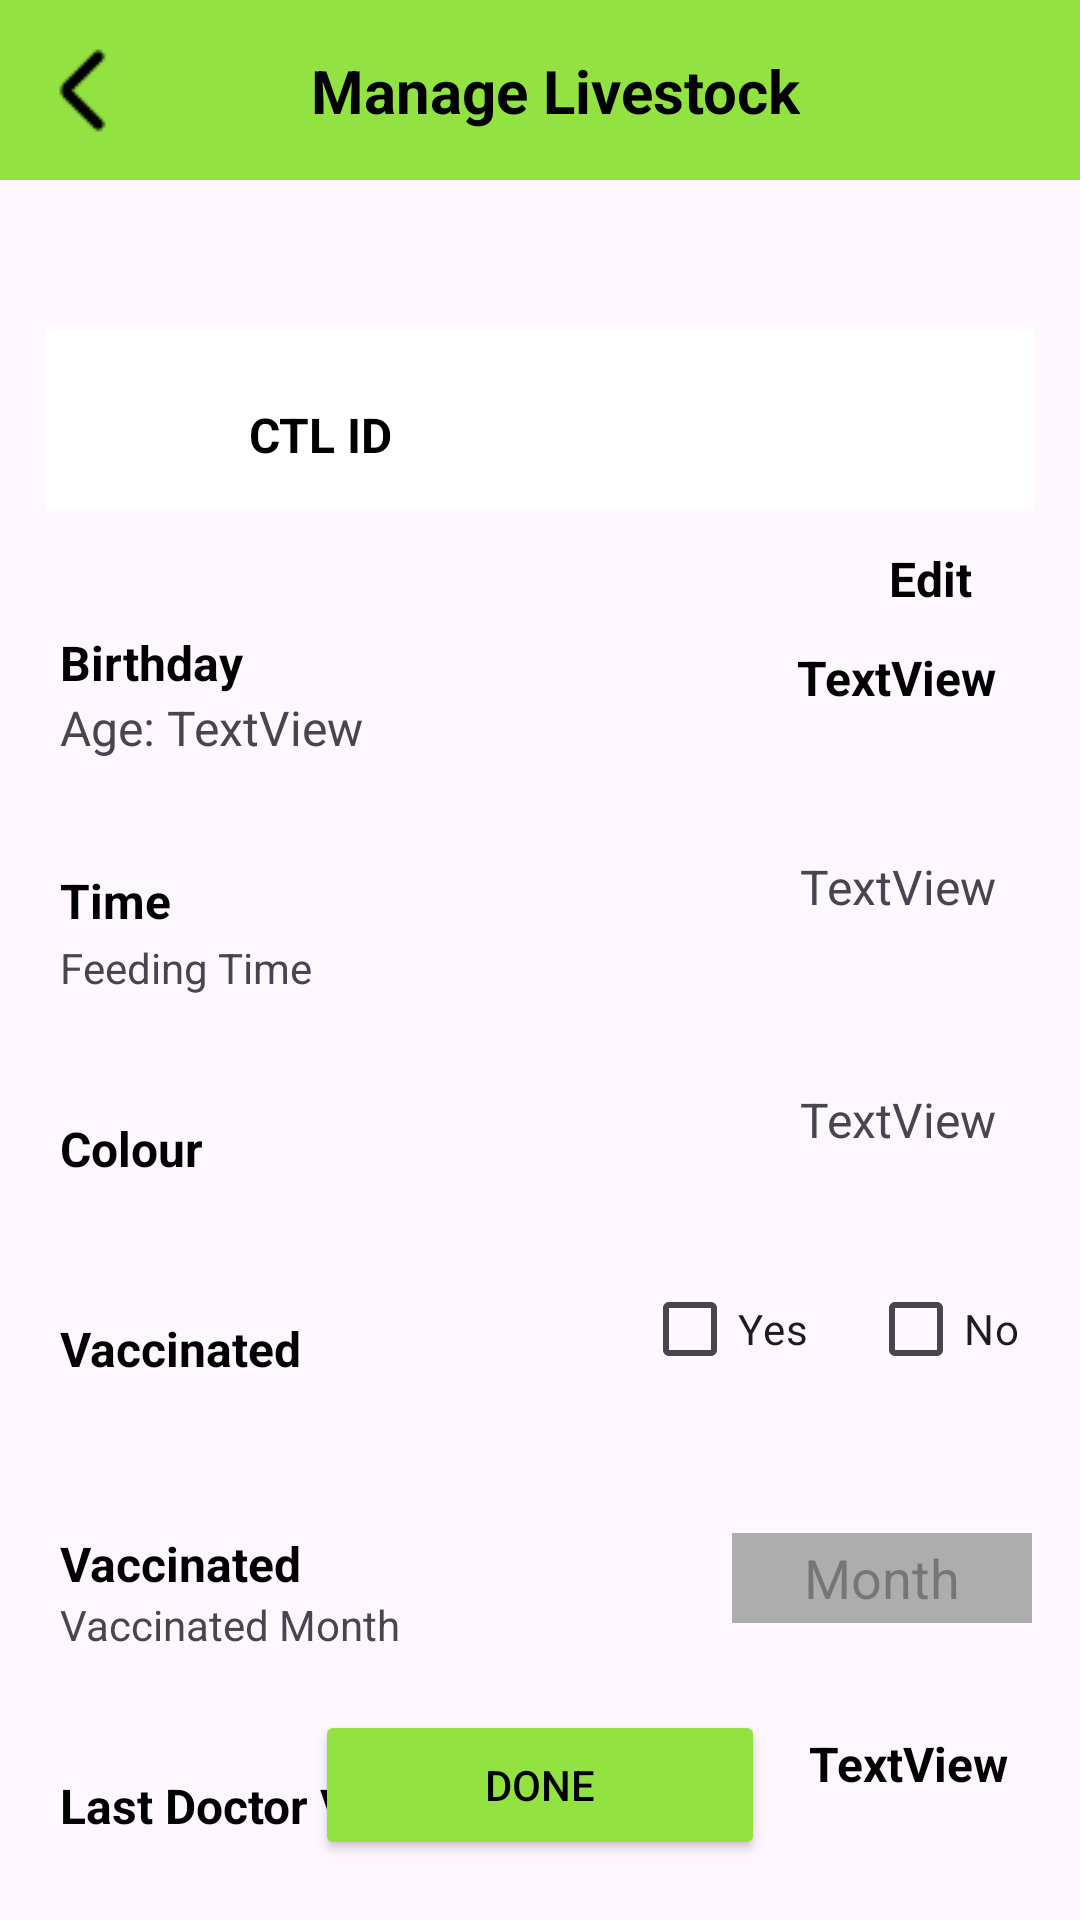

Layout XML and referenced resources for this Android screen:
<!-- AndroidManifest.xml: application theme Theme.FarmerAssist -->
<!-- res/layout/manage_livestock.xml -->
<?xml version="1.0" encoding="utf-8"?>
<androidx.constraintlayout.widget.ConstraintLayout xmlns:android="http://schemas.android.com/apk/res/android"
    xmlns:app="http://schemas.android.com/apk/res-auto"
    xmlns:tools="http://schemas.android.com/tools"
    android:id="@+id/main"
    android:layout_width="match_parent"
    android:layout_height="match_parent"
    tools:context=".ManageLivestockActivity">

    <View
        android:id="@+id/view"
        android:layout_width="match_parent"
        android:layout_height="60dp"
        android:background="@color/theme"
        app:layout_constraintEnd_toEndOf="parent"
        app:layout_constraintStart_toStartOf="parent"
        app:layout_constraintTop_toTopOf="parent" />

    <ImageButton
        android:id="@+id/imageButton4"
        android:layout_width="wrap_content"
        android:layout_height="wrap_content"
        android:layout_marginStart="15dp"
        android:background="@color/transparent"
        app:layout_constraintBottom_toBottomOf="@+id/view"
        app:layout_constraintStart_toStartOf="@+id/view"
        app:layout_constraintTop_toTopOf="parent"
        app:srcCompat="@drawable/back_arrow" />

    <TextView
        android:id="@+id/textView7"
        android:layout_width="wrap_content"
        android:layout_height="wrap_content"
        android:text="Manage Livestock"
        android:textColor="@color/black"
        android:textSize="20sp"
        android:textStyle="bold"
        app:layout_constraintBottom_toBottomOf="@+id/view"
        app:layout_constraintEnd_toEndOf="parent"
        app:layout_constraintHorizontal_bias="0.394"
        app:layout_constraintStart_toEndOf="@+id/imageButton4"
        app:layout_constraintTop_toTopOf="parent" />

    <View
        android:id="@+id/view2"
        android:layout_width="330dp"
        android:layout_height="60dp"
        android:layout_marginTop="50dp"
        android:background="@color/white"
        app:layout_constraintEnd_toEndOf="parent"
        app:layout_constraintHorizontal_bias="0.495"
        app:layout_constraintStart_toStartOf="parent"
        app:layout_constraintTop_toBottomOf="@+id/view" />

    <TextView
        android:id="@+id/textView8"
        android:layout_width="wrap_content"
        android:layout_height="wrap_content"
        android:layout_marginStart="68dp"
        android:layout_marginTop="24dp"
        android:text="CTL ID"
        android:textColor="@color/black"
        android:textSize="16sp"
        android:textStyle="bold"
        app:layout_constraintStart_toStartOf="@+id/view2"
        app:layout_constraintTop_toTopOf="@+id/view2" />

    <TextView
        android:id="@+id/textView9"
        android:layout_width="wrap_content"
        android:layout_height="wrap_content"
        android:layout_marginStart="112dp"
        android:text="(Integer)"
        android:textColor="@color/white"
        android:textSize="16sp"
        android:textStyle="bold"
        app:layout_constraintBottom_toBottomOf="@+id/view2"
        app:layout_constraintStart_toEndOf="@+id/textView8"
        app:layout_constraintTop_toTopOf="@+id/view2"
        app:layout_constraintVertical_bias="0.615" />

    <TextView
        android:id="@+id/textView12"
        android:layout_width="wrap_content"
        android:layout_height="wrap_content"
        android:layout_marginStart="20dp"
        android:layout_marginTop="40dp"
        android:text="Birthday"
        android:textColor="@color/black"
        android:textSize="16sp"
        android:textStyle="bold"
        app:layout_constraintStart_toStartOf="parent"
        app:layout_constraintTop_toBottomOf="@+id/view2" />

    <TextView
        android:id="@+id/textView13"
        android:layout_width="wrap_content"
        android:layout_height="wrap_content"
        android:layout_marginStart="20dp"
        android:text="Age:"
        android:textSize="16sp"
        app:layout_constraintStart_toStartOf="parent"
        app:layout_constraintTop_toBottomOf="@+id/textView12" />

    <TextView
        android:id="@+id/textView14"
        android:layout_width="wrap_content"
        android:layout_height="wrap_content"
        android:layout_marginStart="4dp"
        android:text="TextView"
        android:textSize="16sp"
        app:layout_constraintStart_toEndOf="@+id/textView13"
        app:layout_constraintTop_toBottomOf="@+id/textView12" />

    <TextView
        android:id="@+id/textView15"
        android:layout_width="wrap_content"
        android:layout_height="wrap_content"
        android:layout_marginTop="45dp"
        android:layout_marginEnd="28dp"
        android:text="TextView"
        android:textSize="16sp"
        android:textColor="@color/black"
        android:textStyle="bold"
        app:layout_constraintEnd_toEndOf="parent"
        app:layout_constraintTop_toBottomOf="@+id/view2" />

    <TextView
        android:id="@+id/textView16"
        android:layout_width="wrap_content"
        android:layout_height="wrap_content"
        android:layout_marginStart="20dp"
        android:layout_marginTop="36dp"
        android:text="Time"
        android:textColor="@color/black"
        android:textSize="16sp"
        android:textStyle="bold"
        app:layout_constraintStart_toStartOf="parent"
        app:layout_constraintTop_toBottomOf="@+id/textView14" />

    <TextView
        android:id="@+id/textView17"
        android:layout_width="wrap_content"
        android:layout_height="wrap_content"
        android:layout_marginStart="20dp"
        android:layout_marginTop="2dp"
        android:text="Feeding Time"
        app:layout_constraintStart_toStartOf="parent"
        app:layout_constraintTop_toBottomOf="@+id/textView16" />

    <TextView
        android:id="@+id/textView18"
        android:layout_width="wrap_content"
        android:layout_height="wrap_content"
        android:layout_marginTop="48dp"
        android:layout_marginEnd="28dp"
        android:text="TextView"
        android:textSize="16sp"
        app:layout_constraintEnd_toEndOf="parent"
        app:layout_constraintTop_toBottomOf="@+id/textView15" />

    <TextView
        android:id="@+id/textView19"
        android:layout_width="wrap_content"
        android:layout_height="wrap_content"
        android:layout_marginStart="20dp"
        android:layout_marginTop="40dp"
        android:text="Colour"
        android:textColor="@color/black"
        android:textSize="16sp"
        android:textStyle="bold"
        app:layout_constraintStart_toStartOf="parent"
        app:layout_constraintTop_toBottomOf="@+id/textView17" />

    <TextView
        android:id="@+id/textView20"
        android:layout_width="wrap_content"
        android:layout_height="wrap_content"
        android:layout_marginTop="56dp"
        android:layout_marginEnd="28dp"
        android:text="TextView"
        android:textSize="16sp"
        android:textStyle="normal"
        app:layout_constraintEnd_toEndOf="parent"
        app:layout_constraintTop_toBottomOf="@+id/textView18" />

    <TextView
        android:id="@+id/textView21"
        android:layout_width="wrap_content"
        android:layout_height="wrap_content"
        android:layout_marginStart="20dp"
        android:layout_marginTop="45dp"
        android:text="Vaccinated"
        android:textColor="@color/black"
        android:textSize="16sp"
        android:textStyle="bold"
        app:layout_constraintStart_toStartOf="parent"
        app:layout_constraintTop_toBottomOf="@+id/textView19" />

    <CheckBox
        android:id="@+id/checkBox"
        android:layout_width="wrap_content"
        android:layout_height="wrap_content"
        android:layout_marginTop="35dp"
        android:layout_marginEnd="20dp"
        android:backgroundTint="@color/theme"
        android:text="Yes"
        app:layout_constraintEnd_toStartOf="@+id/checkBox2"
        app:layout_constraintTop_toBottomOf="@+id/textView20" />

    <CheckBox
        android:id="@+id/checkBox2"
        android:layout_width="wrap_content"
        android:layout_height="wrap_content"
        android:layout_marginTop="35dp"
        android:layout_marginEnd="20dp"
        android:foregroundTint="@color/theme"
        android:text="No"
        app:layout_constraintEnd_toEndOf="parent"
        app:layout_constraintTop_toBottomOf="@+id/textView20" />

    <TextView
        android:id="@+id/textView22"
        android:layout_width="wrap_content"
        android:layout_height="wrap_content"
        android:layout_marginStart="20dp"
        android:layout_marginTop="50dp"
        android:text="Vaccinated"
        android:textColor="@color/black"
        android:textSize="16sp"
        android:textStyle="bold"
        app:layout_constraintStart_toStartOf="parent"
        app:layout_constraintTop_toBottomOf="@+id/textView21" />

    <TextView
        android:id="@+id/textView23"
        android:layout_width="wrap_content"
        android:layout_height="wrap_content"
        android:layout_marginStart="20dp"
        android:text="Vaccinated Month"
        android:textSize="14sp"
        android:textStyle="normal"
        app:layout_constraintStart_toStartOf="parent"
        app:layout_constraintTop_toBottomOf="@+id/textView22" />

    <EditText
        android:id="@+id/editTextText2"
        android:layout_width="100dp"
        android:layout_height="30dp"
        android:layout_marginTop="44dp"
        android:layout_marginEnd="16dp"
        android:ems="10"
        android:inputType="text"
        android:hint="Month"
        android:gravity="center"
        android:background="@color/grey"
        app:layout_constraintEnd_toEndOf="parent"
        app:layout_constraintTop_toBottomOf="@+id/checkBox" />

    <TextView
        android:id="@+id/textView24"
        android:layout_width="wrap_content"
        android:layout_height="wrap_content"
        android:layout_marginStart="20dp"
        android:layout_marginTop="40dp"
        android:text="Last Doctor Visit"
        android:textColor="@color/black"
        android:textStyle="bold"
        android:textSize="16sp"
        app:layout_constraintStart_toStartOf="parent"
        app:layout_constraintTop_toBottomOf="@+id/textView23" />

    <TextView
        android:id="@+id/textView25"
        android:layout_width="wrap_content"
        android:layout_height="wrap_content"
        android:layout_marginTop="36dp"
        android:layout_marginEnd="24dp"
        android:text="TextView"
        android:textColor="@color/black"
        android:textSize="16sp"
        android:textStyle="bold"
        app:layout_constraintEnd_toEndOf="parent"
        app:layout_constraintTop_toBottomOf="@+id/editTextText2" />

    <Button
        android:id="@+id/button4"
        android:layout_width="150dp"
        android:layout_height="50dp"
        android:layout_marginBottom="20dp"
        android:text="Done"
        android:backgroundTint="@color/theme"
        android:textColor="@color/black"
        app:layout_constraintBottom_toBottomOf="parent"
        app:layout_constraintEnd_toEndOf="parent"
        app:layout_constraintStart_toStartOf="parent" />

    <TextView
        android:id="@+id/textView177"
        android:layout_width="wrap_content"
        android:layout_height="wrap_content"
        android:layout_marginTop="12dp"
        android:layout_marginEnd="36dp"
        android:text="Edit"
        android:textColor="@color/black"
        android:textSize="16sp"
        android:textStyle="bold"
        app:layout_constraintEnd_toEndOf="parent"
        app:layout_constraintTop_toBottomOf="@+id/view2" />

</androidx.constraintlayout.widget.ConstraintLayout>
<!-- resources referenced by this layout -->
<resources>
  <color name="black">#FF000000</color>
  <color name="grey">#ADADAD</color>
  <color name="theme">#92E341</color>
  <color name="transparent">#00FFFFFF</color>
  <color name="white">#FFFFFFFF</color>
  <!-- drawable back_arrow: png bitmap (drawable, 348 bytes) -->
  <style name="Theme.FarmerAssist" parent="Base.Theme.FarmerAssist" />
  <style name="Base.Theme.FarmerAssist" parent="Theme.Material3.DayNight.NoActionBar">
          
          
          <item name="statusBarBackground" />
      </style>
</resources>
